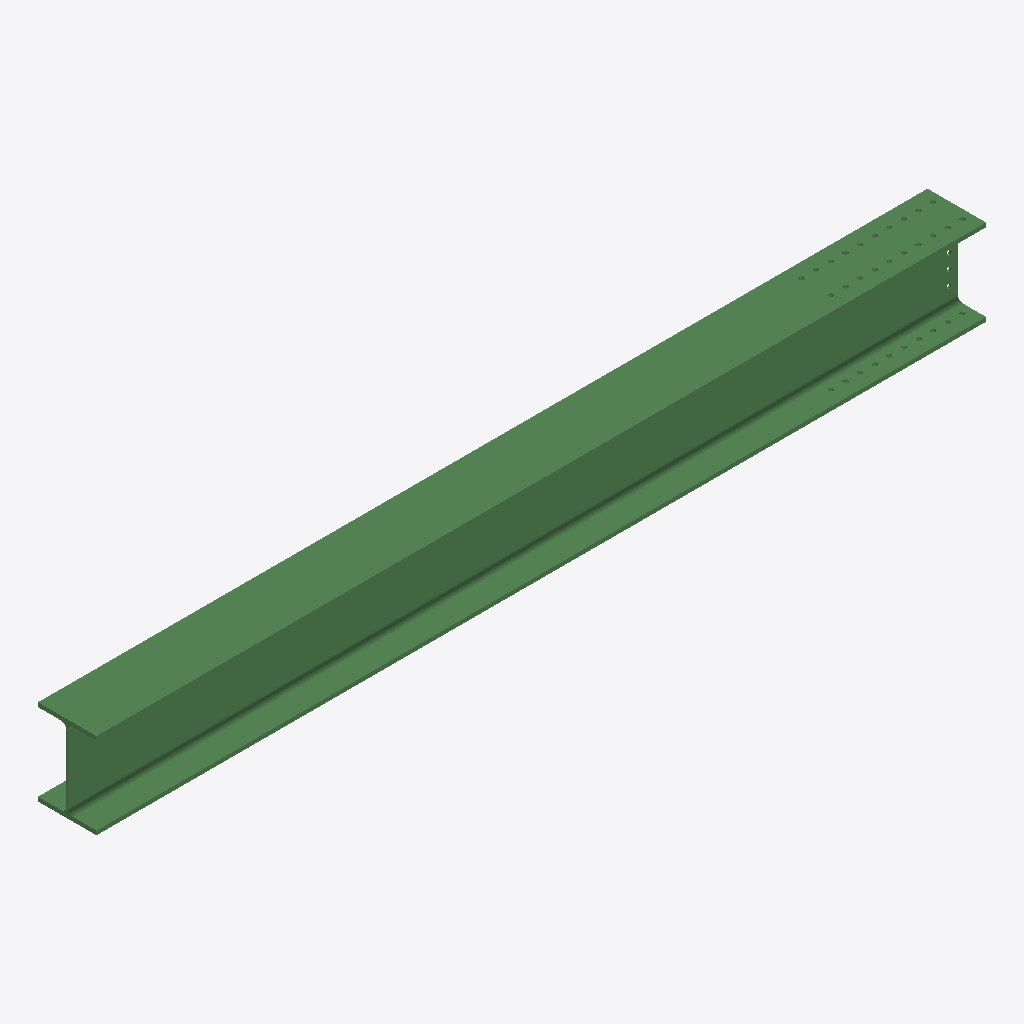
Isometric view of an IFC building model (IFC-SPF (STEP), schema IFC2X3, length unit millimetre), seen from the south-west, elements coloured by IFC class: 1 beam (green).
Extent 4.6 m × 0.3 m × 0.4 m (x, y, z). Storeys (1): Undefined at 0.00 m. Elements (1): 1 IfcBeam.

HEADER;
FILE_DESCRIPTION(('ViewDefinition[AISC_Steel_Detailing]','Option [BaseQuantities:Off]','Option [GridExport:On]','Option [Assemblies:Off]','Option [Bolts:On]','Option [Rebars:On]','Option [PourObjects:Off]','Option [Welds:On]','Option [SurfaceTreatments:On]','Option [LocationBy:0]','Option [ViewColors:Off]','Option [SectionedSpine:Off]','[2 more]'),'2;1');
FILE_NAME('b_872_Qty_1.ifc','2026-05-16T11:52:58',('GIOVANNIPC\\gcorrea'),('Structural Designer'),'IFC Database version: Work','Tekla Structures 2020 Service Pack 5, IFC Export','');
FILE_SCHEMA(('IFC2X3'));
ENDSEC;
DATA;
#37=IFCPROJECT('2G7ZFDNE16yBDU14FA92Me',#5,'Proyecto',$,$,$,$,(#11),#36);
#39=IFCSITE('2xvEzEinjBTea80yOTcujY',#5,'Obra',$,$,#38,$,$,.ELEMENT.,$,$,$,$,$);
#41=IFCBUILDING('2vuNswiDn62h8n2wJf5b_$',#5,'Undefined',$,$,#40,$,$,.ELEMENT.,$,$,$);
#43=IFCBUILDINGSTOREY('29hdEUCErFze9E_VIAceOd',#5,'Undefined',$,$,#42,$,$,.ELEMENT.,0.0);
#74=IFCBEAM('0to9Dq3lvFKwE28ZhslOyy',#44,'BEAM','HEA450','HEA450',#48,#73,'ID37c89374-0efe-4f53-a382-223af6bd8f3c');
ENDSEC;
